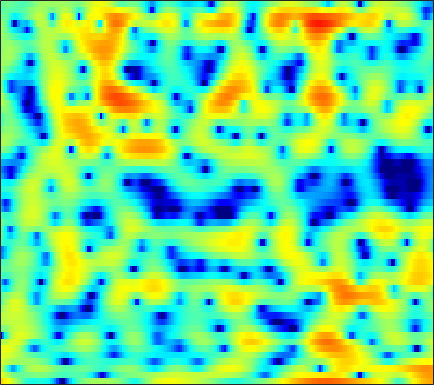

Data behind this chart, as committed beside it:
6.4956, 6.0931, 5.4762, 4.7705, 4.1836, 3.3204, 2.361, 1.5762, 0.45404, -0.71494, -1.8481, -2.63, -3.4882, -4.0275, -4.2125, -4.2296, -4.1191, -4.0202, -3.9432, -4.0021, -4.247, -4.5929, -5.3063, -6.385
4.204, 3.518, 2.58, 1.656, 1.005, 0.2461, -0.3399, -0.6438, -0.8809, -0.9515, -0.9002, -0.8124, -0.6549, -0.4803, -0.3528, -0.2058, -0.09589, -0.04788, -0.03801, -0.1056, -0.248, -0.4035, -0.6659, -0.9853
2.773, 1.404, -0.7849, -3.498, -5.856, -8.655, -8.618, -6.911, -4.47, -2.529, -1.065, -0.2185, 0.6535, 1.286, 1.633, 1.95, 2.121, 2.165, 2.124, 1.974, 1.729, 1.483, 1.098, 0.6451
3.558, 3.175, 2.651, 2.165, 1.844, 1.504, 1.266, 1.158, 1.086, 1.067, 1.063, 1.056, 1.022, 0.9526, 0.8723, 0.7144, 0.4941, 0.2886, -0.05528, -0.4925, -1.043, -1.545, -2.369, -3.394
3.791, 3.738, 3.6, 3.391, 3.194, 2.878, 2.508, 2.192, 1.725, 1.204, 0.6277, 0.1761, -0.4306, -1.004, -1.395, -1.842, -2.189, -2.379, -2.564, -2.722, -2.875, -3.026, -3.301, -3.679
4.144, 4.205, 4.21, 4.12, 3.979, 3.683, 3.237, 2.778, 1.988, 0.9438, -0.4193, -1.691, -3.823, -6.556, -8.999, -11.83, -11.45, -9.624, -7.328, -5.665, -4.526, -3.922, -3.359, -3.021
1.642, 1.824, 2.282, 2.835, 3.215, 3.585, 3.734, 3.678, 3.376, 2.776, 1.868, 0.9868, -0.4349, -1.982, -3.057, -4.022, -4.241, -4.036, -3.545, -3.154, -3.028, -3.135, -3.512, -4.14
-20.8, -10.4, -4.442, -1.175, 0.4618, 1.982, 2.981, 3.452, 3.787, 3.847, 3.692, 3.458, 3.034, 2.53, 2.12, 1.549, 0.9544, 0.4938, -0.1665, -0.9335, -1.898, -2.814, -4.356, -6.386
-0.4986, -0.3483, 0.1305, 0.78, 1.29, 1.904, 2.392, 2.661, 2.884, 2.952, 2.886, 2.756, 2.471, 2.072, 1.712, 1.153, 0.5274, -0.001457, -0.7863, -1.658, -2.617, -3.393, -4.48, -5.567
1.903, 1.947, 2.063, 2.226, 2.356, 2.515, 2.632, 2.675, 2.667, 2.575, 2.389, 2.191, 1.845, 1.409, 1.026, 0.4426, -0.2205, -0.782, -1.617, -2.535, -3.523, -4.318, -5.458, -6.684
2.098, 2.239, 2.457, 2.668, 2.803, 2.937, 2.993, 2.981, 2.887, 2.688, 2.373, 2.077, 1.618, 1.086, 0.6532, 0.02142, -0.6663, -1.214, -1.994, -2.858, -3.835, -4.681, -6.001, -7.639
0.4366, 1.089, 1.897, 2.566, 2.949, 3.31, 3.49, 3.498, 3.34, 3.011, 2.494, 2.002, 1.224, 0.3577, -0.3183, -1.161, -1.871, -2.26, -2.614, -2.915, -3.242, -3.55, -4.091, -4.825
-2.626, -0.7698, 0.9685, 2.175, 2.828, 3.41, 3.699, 3.732, 3.504, 2.981, 2.155, 1.277, -0.2792, -2.353, -4.263, -7.171, -9.4, -9.208, -7.193, -5.083, -3.473, -2.588, -1.754, -1.246
-1.568, -1.056, -0.3306, 0.4042, 0.9329, 1.531, 1.934, 2.087, 2.053, 1.668, 0.9212, 0.08422, -1.411, -3.384, -5.213, -7.907, -9.737, -9.405, -7.585, -5.545, -3.646, -2.41, -1.043, 0.05503
-4.383, -5.456, -5.891, -4.867, -3.601, -1.942, -0.6179, 0.08668, 0.6538, 0.763, 0.4628, 0.02842, -0.8235, -1.972, -2.972, -4.266, -5.434, -6.077, -6.353, -5.783, -4.475, -3.239, -1.532, 0.08675
-6.876, -9.847, -12.21, -8.933, -6.115, -3.374, -1.5, -0.5392, 0.2426, 0.5867, 0.5201, 0.2142, -0.5379, -1.657, -2.789, -4.802, -7.77, -11.15, -20.31, -20.17, -10.18, -6.494, -3.122, -0.6316
-2.301, -2.598, -2.688, -2.406, -2.019, -1.368, -0.7367, -0.3462, -0.01286, 0.125, 0.02634, -0.232, -0.7848, -1.546, -2.262, -3.385, -4.549, -5.366, -6.071, -5.923, -5.022, -4.018, -2.469, -0.9217
-1.401, -1.352, -1.195, -0.9592, -0.7344, -0.3925, -0.07258, 0.1172, 0.2967, 0.3226, 0.1993, 0.002895, -0.3861, -0.9495, -1.448, -2.167, -2.877, -3.401, -3.971, -4.187, -4.084, -3.753, -2.921, -1.768
-2.471, -2.328, -1.911, -1.309, -0.8078, -0.1654, 0.3861, 0.7137, 1.03, 1.158, 1.102, 0.9498, 0.5796, -0.0003447, -0.5445, -1.477, -2.656, -3.671, -5.335, -7.392, -9.202, -9.438, -7.604, -4.804
-10.03, -9.28, -6.741, -4.28, -2.785, -1.261, -0.1529, 0.4573, 0.9908, 1.284, 1.337, 1.222, 0.8622, 0.3332, -0.2059, -1.124, -2.298, -3.351, -5.188, -7.585, -10.17, -10.9, -8.252, -4.649
-10.42, -9.825, -7.5, -5.2, -3.831, -2.418, -1.362, -0.7724, -0.2526, -0.00168, 0.005381, -0.1649, -0.5796, -1.166, -1.716, -2.439, -3.082, -3.482, -3.722, -3.677, -3.341, -2.784, -1.761, -0.5049
-2.808, -3.255, -3.551, -3.507, -3.316, -2.866, -2.294, -1.877, -1.39, -1.147, -1.241, -1.541, -2.318, -3.627, -4.911, -6.872, -8.477, -8.559, -6.956, -4.836, -2.948, -1.663, -0.1737, 1.1
-1.164, -2.465, -4.366, -6.29, -7.193, -6.843, -5.234, -3.905, -2.439, -1.473, -1.074, -1.135, -1.777, -3.119, -4.694, -7.761, -11.21, -11.33, -7.548, -4.296, -1.887, -0.5284, 0.8598, 1.968
-0.6854, -2.344, -5.278, -9.387, -12.72, -11.25, -6.907, -4.426, -2.099, -0.603, 0.344, 0.7132, 0.867, 0.7035, 0.4212, -0.01499, -0.3172, -0.3801, -0.1991, 0.141, 0.5171, 0.7211, 0.8974, 1.008
-0.1855, -0.9655, -1.895, -2.566, -2.771, -2.523, -1.799, -1.089, -0.04166, 0.9047, 1.683, 2.124, 2.53, 2.727, 2.77, 2.688, 2.486, 2.272, 1.832, 1.25, 0.3944, -0.472, -1.977, -3.993
-2.204, -2.749, -3.197, -3.211, -2.922, -2.248, -1.332, -0.5834, 0.3858, 1.304, 2.071, 2.553, 3.027, 3.319, 3.42, 3.395, 3.172, 2.881, 2.289, 1.437, 0.2338, -0.938, -3.007, -5.853
-7.7, -9.592, -11.47, -10.58, -8.608, -5.921, -3.655, -2.231, -0.6619, 0.5925, 1.584, 2.169, 2.758, 3.141, 3.289, 3.321, 3.164, 2.919, 2.459, 1.812, 1.045, 0.3761, -0.5572, -1.442
-9.38, -11.62, -14.15, -12.78, -10.14, -6.939, -4.409, -2.9, -1.234, 0.07538, 1.107, 1.712, 2.319, 2.711, 2.87, 2.905, 2.764, 2.546, 2.127, 1.611, 1.032, 0.6015, 0.07848, -0.3231
-5.338, -5.588, -5.65, -5.256, -4.684, -3.659, -2.497, -1.617, -0.5146, 0.4748, 1.318, 1.837, 2.359, 2.682, 2.791, 2.747, 2.482, 2.148, 1.507, 0.7085, -0.2204, -0.8882, -1.622, -1.982
-3.536, -3.546, -3.459, -3.204, -2.891, -2.291, -1.542, -0.8929, 0.001534, 0.883, 1.681, 2.196, 2.744, 3.083, 3.192, 3.114, 2.741, 2.247, 1.248, -0.2421, -2.357, -4.505, -8.171, -10.47
-4.721, -4.971, -5.29, -5.484, -5.421, -4.959, -4.046, -3.173, -1.877, -0.6081, 0.5323, 1.275, 2.087, 2.677, 2.954, 3.089, 2.936, 2.604, 1.849, 0.6645, -1.01, -2.606, -4.867, -5.923
-8.437, -9.304, -11.09, -13.69, -15.8, -15.82, -12.26, -9.557, -6.68, -4.416, -2.623, -1.509, -0.2993, 0.6608, 1.218, 1.753, 2.065, 2.151, 2.085, 1.853, 1.504, 1.236, 0.9643, 0.9277
-10.16, -10.84, -12.42, -14.6, -16.23, -16.29, -13.79, -11.66, -9.158, -7.102, -5.351, -4.187, -2.789, -1.57, -0.7753, 0.1398, 0.8667, 1.312, 1.756, 2.078, 2.3, 2.425, 2.558, 2.683
-8.159, -8.234, -8.588, -9.091, -9.439, -9.78, -9.836, -9.798, -9.474, -8.848, -7.732, -6.674, -5.065, -3.489, -2.38, -1.083, 0.007443, 0.6919, 1.459, 2.064, 2.551, 2.84, 3.144, 3.346
-4.147, -4.182, -4.432, -4.985, -5.577, -6.676, -8.252, -9.831, -12.92, -16.47, -15.03, -11.54, -7.727, -4.964, -3.341, -1.683, -0.3842, 0.3783, 1.244, 1.95, 2.552, 2.939, 3.379, 3.7
-0.144, -0.2294, -0.5574, -1.123, -1.749, -2.856, -4.418, -5.829, -8.07, -9.84, -9.411, -7.927, -5.682, -3.864, -2.836, -1.782, -1.069, -0.6353, -0.1712, 0.354, 0.9589, 1.51, 2.268, 2.992
1.645, 1.618, 1.43, 1.093, 0.7357, 0.1182, -0.5959, -1.194, -1.914, -2.458, -2.781, -2.836, -2.84, -2.792, -2.897, -3.224, -3.881, -4.548, -5.623, -6.306, -5.686, -4.312, -2.12, -0.08784
1.099, 1.234, 1.327, 1.259, 1.12, 0.8044, 0.394, 0.009534, -0.5374, -1.124, -1.744, -2.214, -2.906, -3.719, -4.393, -5.595, -7.162, -8.891, -12.29, -18.66, -18.05, -11.81, -6.501, -2.987
-0.7131, -0.2409, 0.2137, 0.436, 0.4505, 0.3027, -0.05824, -0.4135, -1.035, -1.796, -2.631, -3.365, -4.379, -5.543, -6.433, -7.623, -8.696, -9.345, -9.822, -9.589, -8.414, -7.002, -4.717, -2.406
-2.597, -1.615, -0.7849, -0.3397, -0.2708, -0.4121, -0.8666, -1.356, -2.207, -3.246, -4.405, -5.408, -6.806, -8.318, -9.662, -11.58, -13.38, -14.14, -13.37, -11, -8.145, -6.173, -3.613, -1.331
-2.344, -1.427, -0.7236, -0.5015, -0.6005, -1.087, -1.916, -2.714, -4.062, -5.589, -7.293, -8.528, -10.14, -11.67, -12.92, -15.15, -18.63, -22.59, -19.43, -12.8, -8.131, -5.493, -2.549, -0.1982
0.1389, 0.2901, 0.2442, -0.1676, -0.6708, -1.691, -3.06, -4.355, -6.465, -9.096, -12.3, -15.04, -17.72, -17.39, -16.02, -14.13, -12.7, -11.26, -9.233, -6.824, -4.221, -2.461, -0.3185, 1.515
2.081, 1.586, 0.7534, -0.2525, -1.156, -2.515, -4.069, -5.59, -7.868, -10.84, -14.81, -18, -21.41, -19.75, -16.91, -13.6, -10.55, -8.433, -5.869, -3.519, -1.334, 0.126, 1.802, 3.153
2.115, 1.014, -0.6593, -2.367, -3.598, -5.05, -6.346, -7.293, -8.749, -10.49, -12.54, -14.3, -16.85, -18.05, -17.67, -14.16, -10.37, -7.739, -4.583, -1.985, 0.1675, 1.588, 3.067, 4.15
0.3975, -1.545, -4.759, -8.887, -12.13, -13.47, -11.99, -10.78, -10.21, -10.53, -11.63, -12.95, -15.62, -18.84, -18.52, -13.8, -9.271, -6.583, -3.597, -1.155, 0.8227, 2.057, 3.383, 4.344
-0.5282, -2.393, -5.443, -9.179, -11.93, -13.03, -11.41, -10.26, -9.235, -8.84, -8.832, -8.918, -8.962, -8.767, -8.247, -6.968, -5.332, -4.022, -2.201, -0.5007, 0.9832, 1.935, 3.014, 3.829
0.1888, -0.8086, -2.211, -3.583, -4.467, -5.308, -5.817, -6.068, -6.286, -6.466, -6.617, -6.723, -6.691, -6.371, -5.935, -5.087, -3.971, -3.004, -1.681, -0.3743, 0.8334, 1.62, 2.502, 3.183
0.9464, 0.4894, -0.178, -0.8838, -1.425, -2.163, -2.912, -3.459, -4.266, -5.137, -6.074, -6.761, -7.538, -7.778, -7.466, -6.44, -4.895, -3.638, -2.049, -0.6178, 0.6254, 1.409, 2.245, 2.857
1.152, 1.14, 0.9872, 0.6879, 0.3629, -0.2252, -0.9829, -1.648, -2.804, -4.294, -6.315, -8.276, -12.22, -18.28, -17.99, -11.36, -6.989, -4.654, -2.291, -0.5195, 0.8184, 1.599, 2.357, 2.837
0.6046, 1.069, 1.4, 1.445, 1.32, 0.9605, 0.3975, -0.1817, -1.158, -2.389, -3.904, -5.232, -7.165, -8.45, -8.283, -6.56, -4.28, -2.695, -0.9258, 0.4694, 1.489, 2.054, 2.516, 2.659
0.1429, 0.7524, 1.23, 1.398, 1.36, 1.143, 0.7566, 0.3536, -0.2299, -0.8793, -1.517, -1.965, -2.351, -2.465, -2.289, -1.732, -0.9134, -0.2514, 0.6321, 1.402, 1.985, 2.247, 2.361, 2.15
0.554, 0.779, 0.895, 0.8298, 0.6724, 0.3402, -0.09673, -0.4379, -0.9209, -1.376, -1.75, -1.913, -1.933, -1.736, -1.418, -0.8219, -0.1467, 0.3796, 1.063, 1.633, 2.042, 2.201, 2.221, 1.984
0.9723, 0.7547, 0.3392, -0.2163, -0.6995, -1.409, -2.122, -2.618, -3.311, -3.972, -4.571, -4.858, -4.913, -4.303, -3.535, -2.308, -1.046, -0.1684, 0.7735, 1.468, 1.921, 2.143, 2.258, 2.218
1.007, 0.4807, -0.4913, -1.809, -2.984, -4.573, -5.818, -6.445, -6.96, -7.733, -9.366, -11.58, -15.27, -12.38, -8.457, -4.508, -1.831, -0.4204, 0.8482, 1.589, 1.927, 1.999, 1.946, 1.886
0.8341, 0.4038, -0.7752, -2.893, -5.39, -10.94, -21.59, -15.79, -9.848, -7.69, -7.348, -7.679, -8.066, -6.418, -4.275, -1.54, 0.4922, 1.528, 2.346, 2.514, 2.025, 1.19, -0.3794, -1.9
-0.9221, -0.5964, -0.8631, -1.826, -2.915, -4.557, -5.608, -5.531, -4.596, -3.481, -2.543, -1.943, -1.109, -0.2097, 0.519, 1.465, 2.256, 2.635, 2.779, 2.387, 1.291, -0.1249, -3.211, -8.258
-2.154, -1.644, -1.355, -1.4, -1.575, -1.868, -2.096, -2.159, -2.082, -1.839, -1.466, -1.144, -0.6397, -0.1003, 0.3292, 0.8604, 1.283, 1.502, 1.59, 1.422, 0.9939, 0.5418, -0.1197, -0.5943
-1.152, -0.911, -0.7423, -0.7462, -0.8467, -1.078, -1.377, -1.612, -1.891, -2.088, -2.142, -2.057, -1.782, -1.316, -0.8907, -0.2957, 0.2535, 0.6055, 0.9543, 1.159, 1.235, 1.214, 1.144, 1.084
